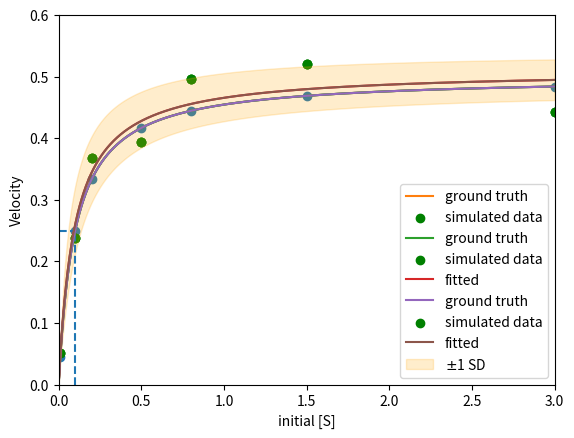

Generate this figure with matplotlib:
def michaelis_menton(s, km, vmax):
    return (vmax*s) / (km + s)

import numpy as np

substrate_concentrations = np.array([0.01, 0.1, 0.2, 0.5, 0.8, 1.5, 3])

substrate_concentration_range = np.linspace(0, 3, 1000)

import matplotlib.pyplot as plt
%matplotlib inline

km = 0.1
vmax = 0.5

initial_velocities = michaelis_menton(s=substrate_concentrations, km=km, vmax=vmax)
mm_curve = michaelis_menton(substrate_concentration_range, km, vmax)


# Plot all the things!
plt.scatter(substrate_concentrations, initial_velocities)
plt.plot(substrate_concentration_range, mm_curve)

plt.ylabel('Velocity')
plt.xlabel('initial [S]')

# In M-M kinetics, the Km is the substrate concentration where you've reached half-max rate
plt.vlines(km, ymin=0, ymax=vmax/2, linestyle='dashed')
plt.hlines(vmax/2, xmin=0, xmax=km, linestyle='dashed')

plt.xlim(xmin=0, xmax=3)
plt.ylim(ymin=0, ymax=0.6)

number_of_concentrations = len(substrate_concentrations)
ten_percent_noise = (np.random.normal(scale=0.1, size=number_of_concentrations)) + 1

simulated_data = michaelis_menton(substrate_concentrations, km, vmax,) * ten_percent_noise

plt.plot(substrate_concentration_range, mm_curve, label='ground truth')
plt.scatter(substrate_concentrations, simulated_data, label='simulated data', color='green')
plt.legend()

initial_guess = (100, simulated_data[-1])  # Km and Vmax.  Note the Km is a truly horrible guess, given our data

lower_bounds = (0, 0)  # Km, Vmax
upper_bounds = (np.inf, np.inf)  # Km, Vmax

from scipy.optimize import curve_fit

initial_guess = (100, simulated_data[-1])  # Km and Vmax.  Note the Km is a terrible guess, given our data

fitted, covariance = curve_fit(f=michaelis_menton,
                               xdata=substrate_concentrations,
                               ydata=simulated_data,
                               p0=initial_guess,
                               bounds=(lower_bounds, upper_bounds)
                              )
print('Km:', fitted[0])
print('Vmax:',fitted[1])

calculated_curve = michaelis_menton(substrate_concentration_range, fitted[0], fitted[1])

plt.plot(substrate_concentration_range, mm_curve, label='ground truth')
plt.scatter(substrate_concentrations, simulated_data, label='simulated data', color='green')
plt.plot(substrate_concentration_range, calculated_curve, label='fitted')

plt.legend()

perr = np.sqrt(np.diag(covariance))

print('Km:', fitted[0], '+/-', perr[0])
print('Vmax:',fitted[1], '+/-', perr[1])

plt.plot(substrate_concentration_range, mm_curve, label='ground truth')
plt.scatter(substrate_concentrations, simulated_data, label='simulated data', color='green')
plt.plot(substrate_concentration_range, calculated_curve, label='fitted')

plus_one_std = michaelis_menton(substrate_concentration_range, fitted[0]-perr[0], fitted[1]+perr[1])
minus_one_std = michaelis_menton(substrate_concentration_range, fitted[0]+perr[0], fitted[1]-perr[1])
plt.fill_between(substrate_concentration_range, plus_one_std, minus_one_std, alpha=0.2, color='orange',
                 label='$\pm$1 SD')

plt.legend()

